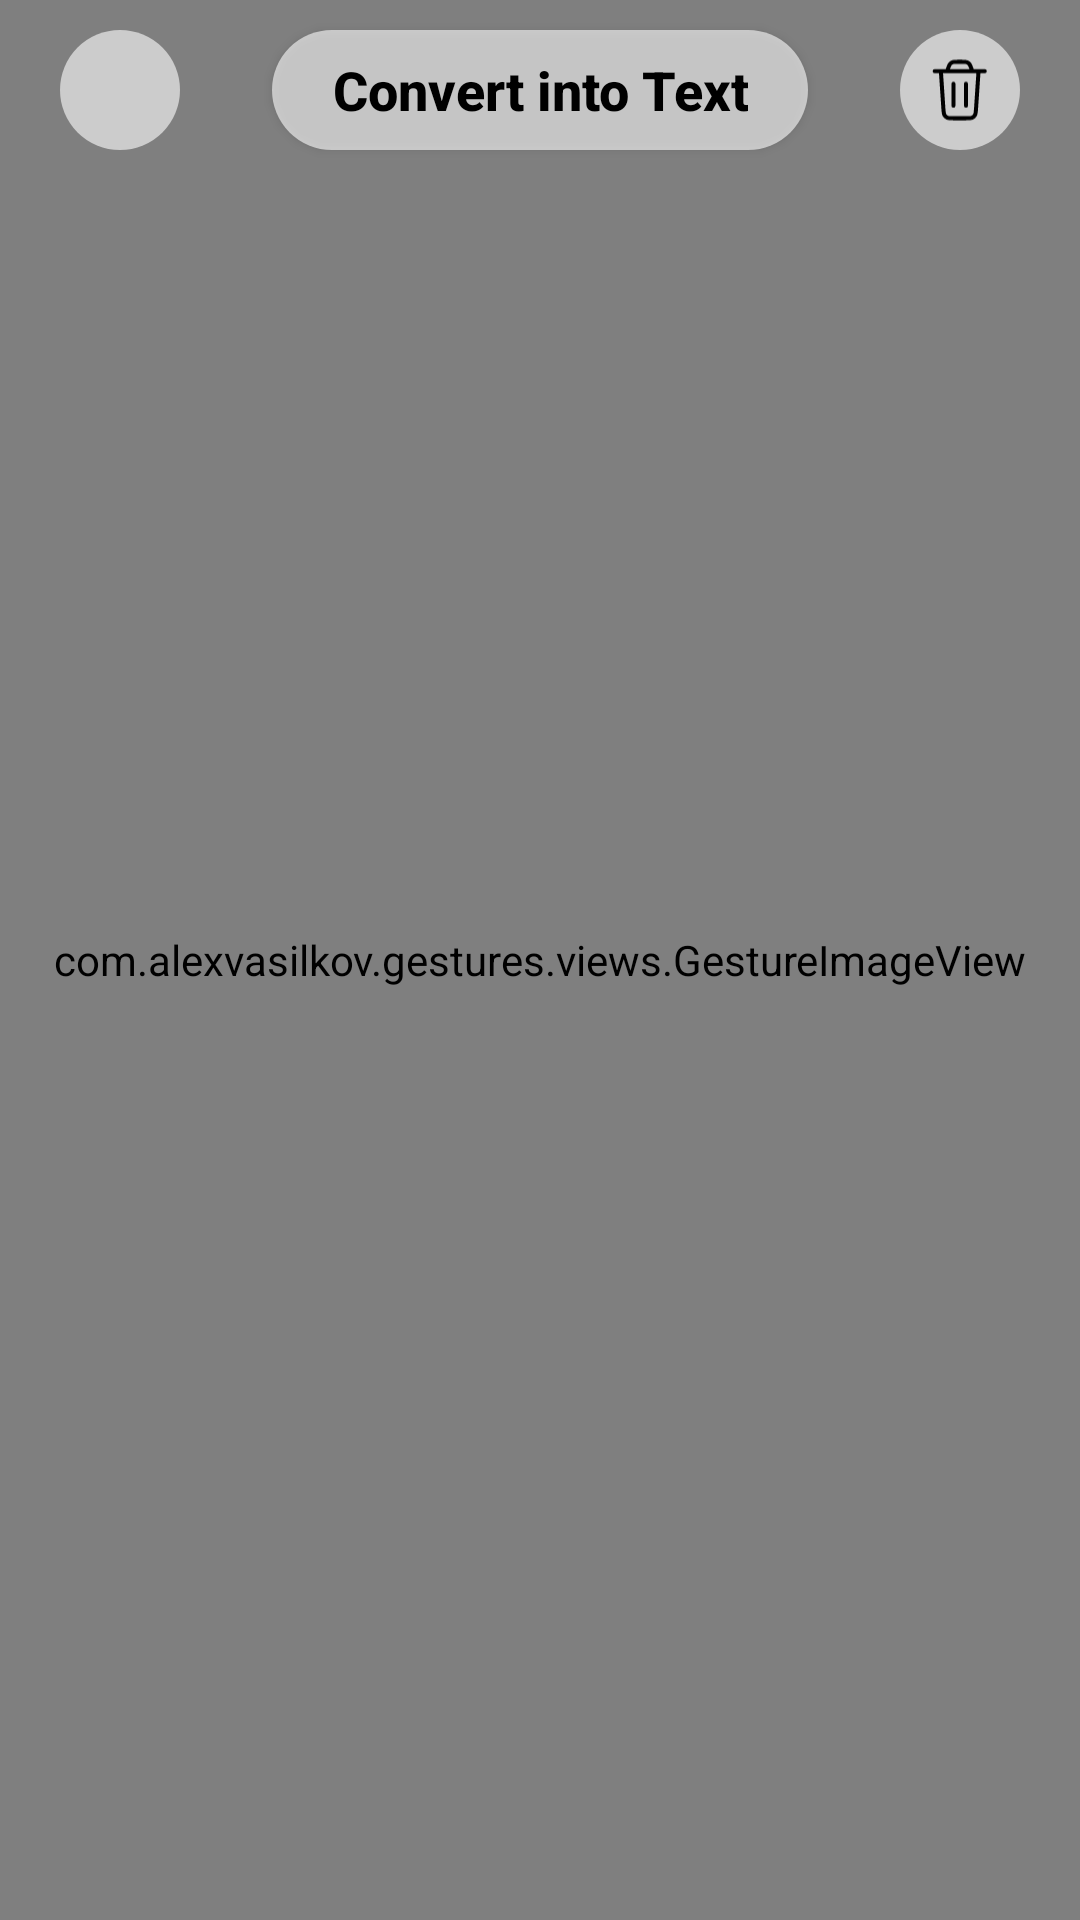

Layout XML and referenced resources for this Android screen:
<!-- AndroidManifest.xml: application theme Theme.CustomCamera -->
<!-- res/layout/fragment_capture.xml -->
<?xml version="1.0" encoding="utf-8"?>
<androidx.constraintlayout.widget.ConstraintLayout xmlns:android="http://schemas.android.com/apk/res/android"
    xmlns:tools="http://schemas.android.com/tools"
    android:layout_width="match_parent"
    android:layout_height="match_parent"
    xmlns:app="http://schemas.android.com/apk/res-auto"
    tools:context=".ui.CaptureFragment">

    <com.alexvasilkov.gestures.views.GestureImageView
        android:id="@+id/iv_capture_img"
        android:layout_width="match_parent"
        android:layout_height="match_parent"
        android:importantForAccessibility="no"
        android:background="@color/cardview_dark_background"/>

    <androidx.constraintlayout.widget.ConstraintLayout
        android:layout_width="match_parent"
        android:layout_height="match_parent"
        android:fitsSystemWindows="true">

        <ImageView
            android:id="@+id/iv_back"
            android:layout_width="40dp"
            android:layout_height="40dp"
            app:layout_constraintStart_toStartOf="parent"
            app:layout_constraintTop_toTopOf="parent"
            android:layout_marginStart="20dp"
            android:layout_marginTop="10dp"
            android:padding="7dp"
            android:src="@drawable/ic_back"
            android:background="@drawable/bg_buttons_trans"
            android:importantForAccessibility="no"/>

        <androidx.appcompat.widget.AppCompatButton
            android:id="@+id/bt_convert"
            android:layout_width="wrap_content"
            android:layout_height="40dp"
            app:layout_constraintStart_toEndOf="@id/iv_back"
            app:layout_constraintEnd_toStartOf="@id/iv_delete"
            app:layout_constraintTop_toTopOf="@id/iv_back"
            app:layout_constraintBottom_toBottomOf="@id/iv_back"
            android:paddingHorizontal="20dp"
            android:background="@drawable/bg_seekbar_trans"
            android:text="@string/convert_into_text"
            android:textColor="@color/black"
            android:textAllCaps="false"
            android:textStyle="bold"
            android:textSize="18sp"/>

        <ImageView
            android:id="@+id/iv_delete"
            android:layout_width="40dp"
            android:layout_height="40dp"
            app:layout_constraintEnd_toEndOf="parent"
            app:layout_constraintTop_toTopOf="parent"
            android:layout_marginEnd="20dp"
            android:layout_marginTop="10dp"
            android:padding="7dp"
            android:src="@drawable/ic_delete"
            android:background="@drawable/bg_buttons_trans"
            android:importantForAccessibility="no"/>
    </androidx.constraintlayout.widget.ConstraintLayout>
</androidx.constraintlayout.widget.ConstraintLayout>
<!-- resources referenced by this layout -->
<resources>
  <color name="black">#FF000000</color>
  <!-- drawable bg_buttons_trans (drawable) -->
  <?xml version="1.0" encoding="utf-8"?>
  <shape
      xmlns:android="http://schemas.android.com/apk/res/android"
      android:shape="oval">
  
      <solid
          android:color="@color/trans_white"/>
  </shape>
  <!-- drawable bg_seekbar_trans (drawable) -->
  <?xml version="1.0" encoding="utf-8"?>
  <shape xmlns:android="http://schemas.android.com/apk/res/android">
      <solid
          android:color="@color/trans_white"/>
  
      <corners
          android:radius="45dp"/>
  </shape>
  <!-- drawable ic_delete (drawable) -->
  <vector xmlns:android="http://schemas.android.com/apk/res/android"
      android:width="29dp"
      android:height="28dp"
      android:viewportWidth="29"
      android:viewportHeight="28">
    <path
        android:pathData="M21.393,7L20.459,21.015C20.377,22.243 20.336,22.856 20.071,23.322C19.837,23.731 19.485,24.061 19.061,24.266C18.579,24.5 17.964,24.5 16.734,24.5H12.052C10.822,24.5 10.207,24.5 9.725,24.266C9.301,24.061 8.949,23.731 8.715,23.322C8.45,22.856 8.409,22.243 8.327,21.015L7.393,7M5.06,7H23.726M19.06,7L18.744,6.053C18.438,5.135 18.285,4.676 18.001,4.336C17.751,4.037 17.429,3.805 17.065,3.662C16.654,3.5 16.17,3.5 15.202,3.5H13.584C12.616,3.5 12.133,3.5 11.721,3.662C11.357,3.805 11.036,4.037 10.785,4.336C10.501,4.676 10.348,5.135 10.042,6.053L9.726,7M16.726,11.667V19.833M12.06,11.667V19.833"
        android:strokeLineJoin="round"
        android:strokeWidth="1.5"
        android:fillColor="#00000000"
        android:strokeColor="#000000"
        android:strokeLineCap="round"/>
  </vector>
  <string name="convert_into_text">Convert into Text</string>
  <style name="Theme.CustomCamera" parent="Base.Theme.CustomCamera" />
  <color name="trans_white">#99FFFFFF</color>
  <style name="Base.Theme.CustomCamera" parent="Theme.Material3.DayNight.NoActionBar">
          <item name="android:windowIsTranslucent">true</item>
      </style>
</resources>
